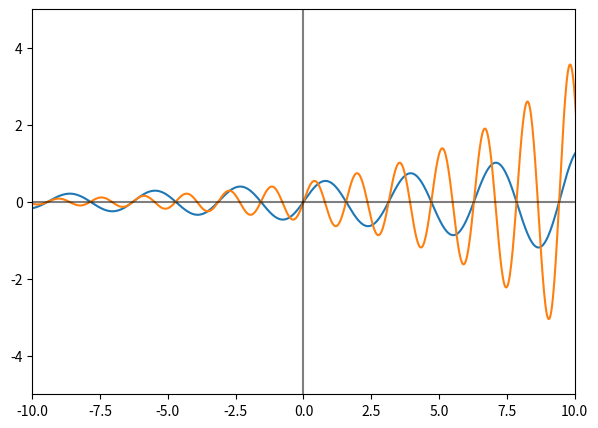

Reproduce this figure in Python. (Note: this script raises an exception after producing the figure.)
import numpy as np
import matplotlib.pyplot as plt

"""
Linestyles as:
    linestyle =
        'solid' same as '-'
        'dotted' same as ':'
        'dashed' same as '--'
        'dashdot' same as '-.'
Base-colors as:
    color = 
        'b' as blue
        'g' as green
        'r' as red
        'c' as cyan (blue-green)
        'm' as magenta (pink)
        'y' as dark yellow
        'k' as black
        'w' as white
RBG Colors as:
    color =
        'tab:blue'
        'tab:orange'
        'tab:green'
        'tab:red'
        'tab:purple'
        'tab:brown'
        'tab:pink'
        'tab:gray'
        'tab:olive'
        'tab:cyan'
Linewidth as:
    linewidth = > 0 "larger than 0!"
Alpha of line as:
    alpha = 0 <-> 1
"""

# ---- PLOT DATA ---- #
num_points = 1000
x = np.linspace(-4*np.pi, 4*np.pi, num=num_points)
f1 = np.exp(x/10)*np.sin(x)*np.cos(x)
f2 = np.exp(2*x/10)*np.sin(2*x)*np.cos(2*x)

xax = [-10,10]
yax = [-5,5]

ttl = 'TITLE'
xlbl = 'X-LABEL'
ylbl = 'Y-LABEL'

# ------------------ #
# ---- PLOTTING ---- #
fig = plt.figure('PLOT X',figsize=(7,5))
# ------------------ #
# ---- PLOTS ---- #
plt.plot(x, f1, label = 'f1')
plt.plot(x, f2, label = 'f2')
# ---- AXIS ---- #
plt.xlim(xax); plt.ylim(yax) # XLIM and YLIM
plt.axhline(y = 0, color = 'k', linestyle = '-', alpha=0.5) # X-AXIS
plt.axvline(x = 0, color = 'k', linestyle = '-', alpha=0.5) # Y-AXIS
# ---- FORMATTING ---- #
plt.grid(b=True, which='major', color='k', linestyle='-', alpha=0.3) # MAJOR GRID
plt.grid(b=True, which='minor', color='k', linestyle='-', alpha=0.1) # MINOR GRID
plt.minorticks_on()
# plt.tick_params(labelcolor='k', labelsize='large', width=1) # TICK FORMAT
# ---- LEGEND ---- #
# Insert legend here
# ---- LABELS ---- #
plt.title(ttl, usetex = True)
plt.xlabel(xlbl, usetex = True)
plt.ylabel(ylbl, usetex = True)
# ---- SHOW PLOT ---- #
plt.show()
# ---- SAVE PLOT ---- #
# plt.savefig("XXXX.png")